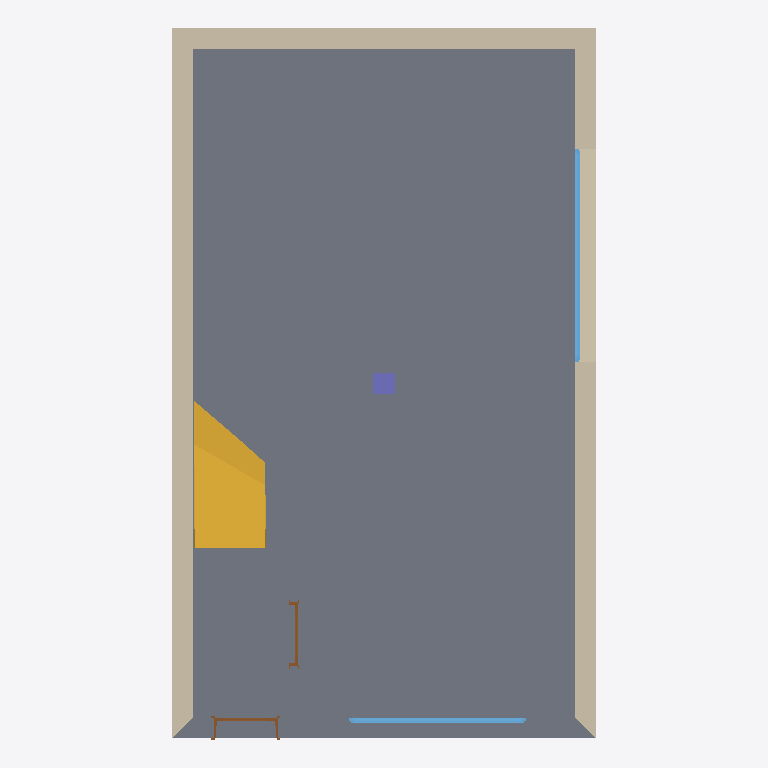
Plan cut of the same IFC building model at storey '0. Ground Floor' (level 0.00 m, cut at 1.40 m), seen from above with north up, elements coloured by IFC class: 3 walls (beige), 2 windows (light blue), 2 doors (brown), 1 slab (grey), 1 stair (yellow), 1 column (violet). Cut surfaces are drawn darker.
Extent 6.0 m × 10.0 m × 6.3 m (x, y, z). Storeys (3): 0. Ground Floor at 0.00 m; 1. Story at 3.10 m; 2. Story blaat at 6.20 m. Elements (13): 3 IfcSlab, 3 IfcWallStandardCase, 2 IfcDoor, 2 IfcWindow, 1 IfcBeam, 1 IfcColumn, 1 IfcStair.

HEADER;
FILE_DESCRIPTION((''),'2;1');
FILE_NAME('','2011-01-19T12:21:06',(''),(''),'','','');
FILE_SCHEMA(('IFC2X3'));
ENDSEC;
DATA;
#54=IFCPROJECT('2CND9gmL0OS2wPqFz8m2Fi',#22706,'Project',$,$,$,$,(#22736,#22762),#22723);
#64=IFCSITE('0Jc5MI7pPwMocH0airXEFn',#22706,'Site',$,$,#22743,$,$,.ELEMENT.,$,$,$,$,$);
#77=IFCBUILDING('2gri1HAZUjd7LMlfPHhdfq',#22706,'save2',$,$,#22750,$,$,.ELEMENT.,0.0,0.0,$);
#93=IFCBUILDINGSTOREY('0DOvYhgrZeUtAaOZZdJzcP',#22706,'0. Ground Floor',$,$,#22758,$,'0. Ground Floor',.ELEMENT.,0.0);
#22640=IFCBUILDINGSTOREY('2vtOsSZ1hTmkUxMeVPtJ_w',#22706,'1. Story',$,$,#26605,$,'1. Story',.ELEMENT.,3100.0);
#22660=IFCBUILDINGSTOREY('3zcRiOU7QYR0EbbeJhOWuo',#22706,'2. Story blaat',$,$,#26423,$,'2. Story',.ELEMENT.,6200.0);
#21932=IFCSLAB('16dbP6WTv2uBd8ZPQTaiGr',#22706,'SLA - 001',$,$,#25501,#25496,'469E5646-81DE-42E0-B9-C8-8D969D92C435',.FLOOR.);
#163=IFCWALLSTANDARDCASE('1hmUg1hfv4UPf0UtHFe7ta',#22706,'SW - 009',$,$,#22897,#22955,'6BC1EA81-AE9E-4479-9A-40-7B744FA07DE4');
#4319=IFCWALLSTANDARDCASE('37ZZt1nzL2nu6PjSr0Wa2a',#22706,'SW - 011',$,$,#25009,#25110,'C78E3DC1-C7D5-42C7-81-99-B5CD408240A4');
#4470=IFCWALLSTANDARDCASE('1EzyXtTtv7RAinwkFVr6_I',#22706,'SW - 012',$,$,#26262,#26215,'4EF7C877-777E-476C-AB-31-EAE3DFD46F92');
#21629=IFCSTAIR('3rguxG1Zj2Yh3JEWM7lWvl',#22706,'STA - 001',$,$,#25094,#25102,'F5AB8ED0-063B-428A-B0-D3-3A0587BE0E6F',.NOTDEFINED.);
#26003=IFCWINDOW('09awd4bV57Mw9dxdpfMxTg',#22706,'WD - 004',$,$,#25465,#25998,'0993A9C4-95F1-475B-A2-67-EE7CE95BB76A',1500.0,3000.0);
#4235=IFCWINDOW('1poy5c7SH2CuZK7QfArgrQ',#22706,'WD - 001',$,$,#24280,#24974,'73CBC166-1DC4-4233-88-D4-1DAA4AD6AD5A',1500.0,2500.0);
#21792=IFCCOLUMN('1_36fbufX4ugWMtqEiij7m',#22706,'CRE - 001',$,$,#25563,#25557,'7E0C6A65-E298-44E2-A8-16-DF43ACB2D1F0');
#2717=IFCDOOR('1eUoWeq0X4xeNH9qrA_T51',#22706,'DOO - 001',$,$,#23108,#24354,'687B2828-D008-44EE-85-D1-274D4AF9D141',2100.0,900.0);
#8243=IFCDOOR('2MawO371X7px$4oZEvGWjY',#22706,'DOO - 002',$,$,#26148,#26951,'9693A603-1C18-47CF-BF-C4-CA33B9420B62',2100.0,900.0);
ENDSEC;